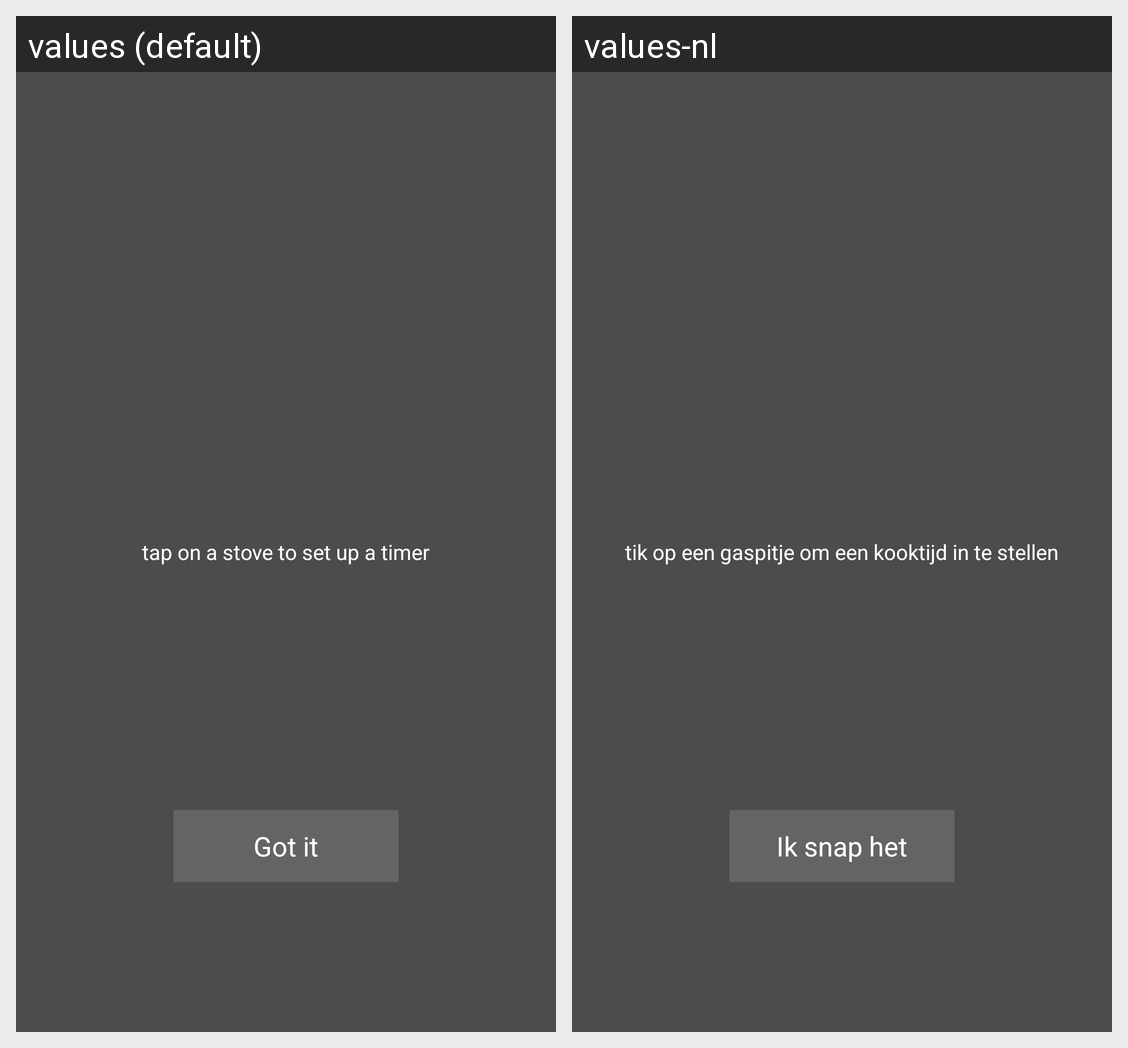

The Android screen above is rendered under two locales of the same app. Produce the string resources it draws, with the default and per-locale values.
Android screen res/layout/instructional_overlay_activity_main.xml rendered under 2 locales, left to right: values (default), values-nl. Device: Nexus 5 (rendered at 1080×1920; each locale shown at half size, 540×960, under a caption strip naming it); theme Theme.Kooktijden.
Strings drawn on this screen, with the default value and each locale's value (text and hints the layout hard-codes, and strings that could not be matched under every locale, appear in the picture but are not listed):

instructional_pt1
  values: tap on a stove to set up a timer
  values-nl: tik op een gaspitje om een kooktijd in te stellen

instructional_understand
  values: Got it
  values-nl: Ik snap het
